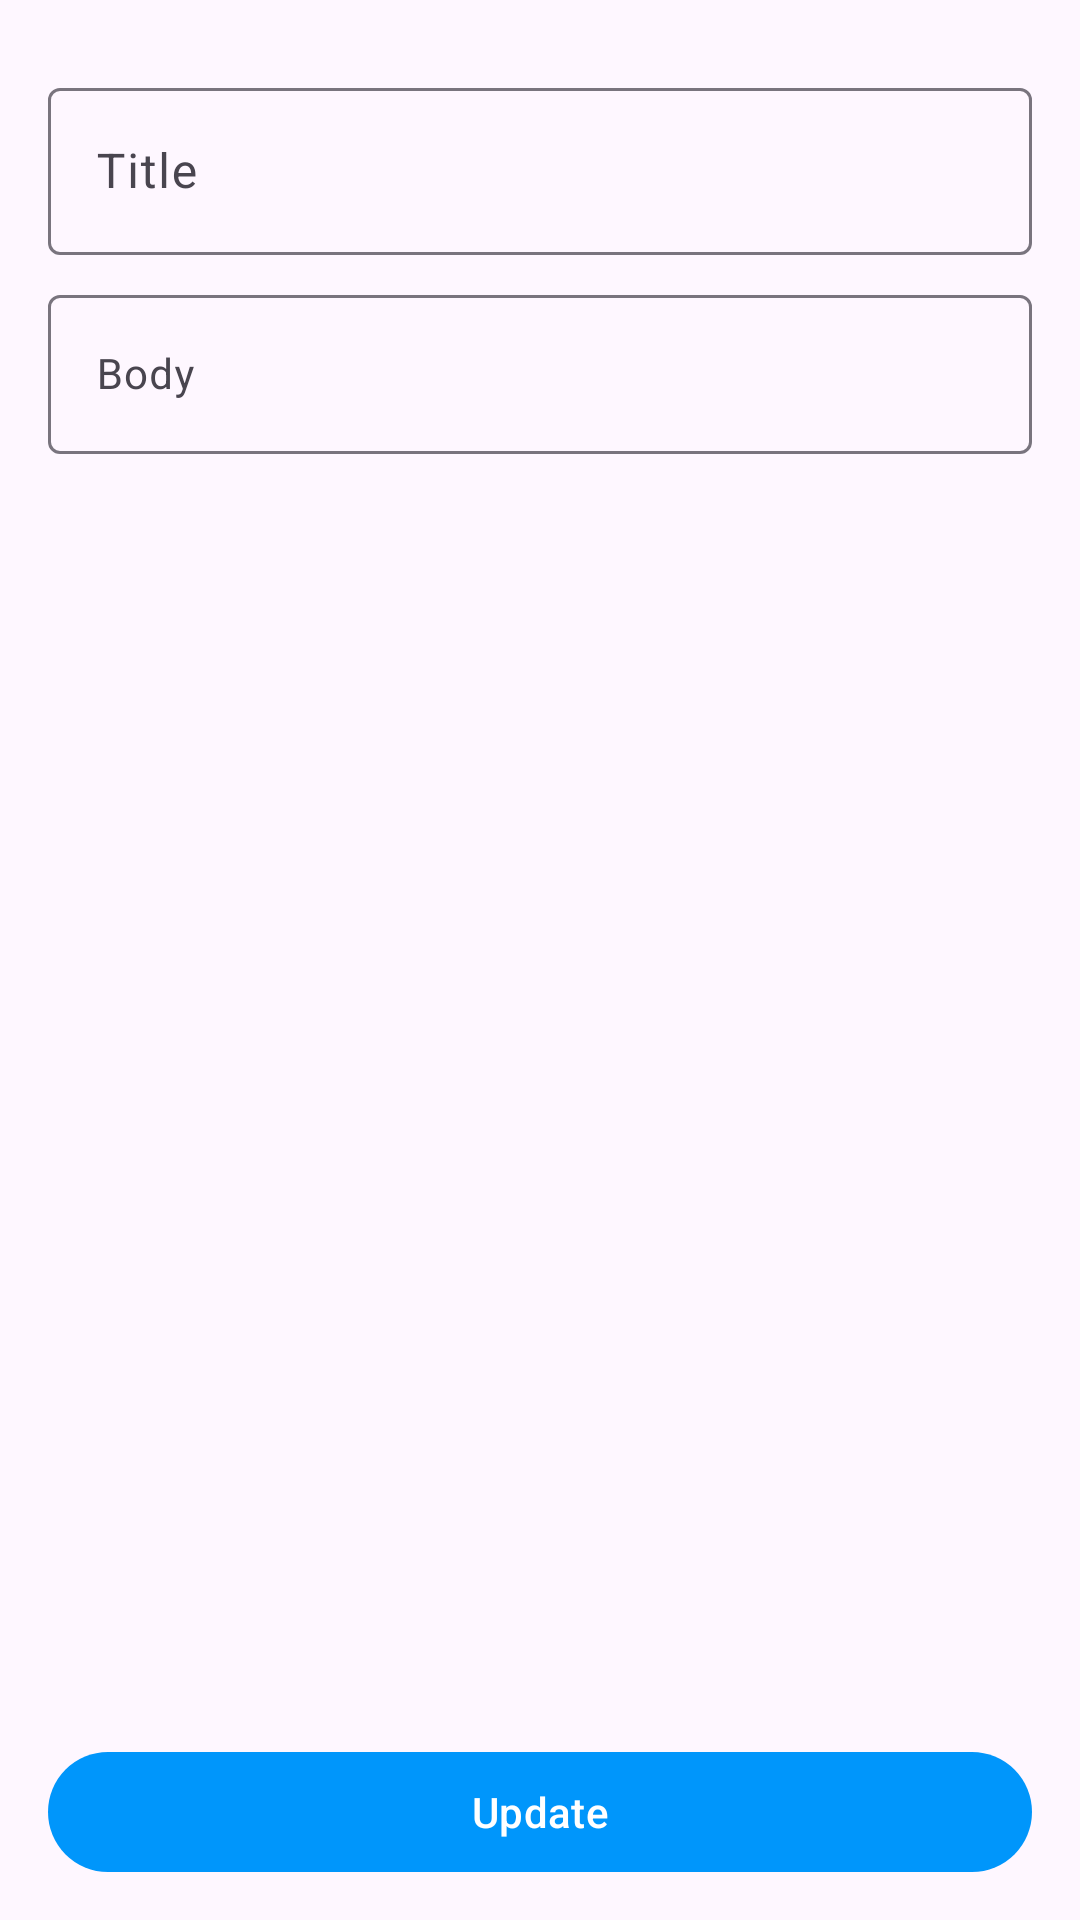

This screen was rendered from an Android layout file. Write that file and the resources it references.
<!-- AndroidManifest.xml: application theme Theme.NesineCaseStudy -->
<!-- res/layout/fragment_post_detail.xml -->
<?xml version="1.0" encoding="utf-8"?>
<LinearLayout xmlns:android="http://schemas.android.com/apk/res/android"
    xmlns:app="http://schemas.android.com/apk/res-auto"
    xmlns:tools="http://schemas.android.com/tools"
    android:layout_width="match_parent"
    android:layout_height="match_parent"
    android:divider="@drawable/divider_margin_8"
    android:orientation="vertical"
    android:paddingHorizontal="@dimen/horizontal_margin"
    android:paddingVertical="@dimen/vertical_margin"
    android:showDividers="middle"
    tools:context=".ui.detail.PostDetailFragment">

    <androidx.core.widget.NestedScrollView
        android:layout_width="match_parent"
        android:layout_height="0dp"
        android:layout_weight="1">

        <LinearLayout
            android:layout_width="match_parent"
            android:layout_height="match_parent"
            android:divider="@drawable/divider_margin_8"
            android:orientation="vertical"
            android:showDividers="middle">

            <com.google.android.material.imageview.ShapeableImageView
                android:id="@+id/image"
                android:layout_width="match_parent"
                android:layout_height="wrap_content"
                app:shapeAppearanceOverlay="@style/ShapeAppearance.ShapeableImageView"
                tools:layout_height="@dimen/margin100"
                tools:src="@color/gray" />

            <com.google.android.material.textfield.TextInputLayout
                android:layout_width="match_parent"
                android:layout_height="wrap_content"
                android:layout_marginTop="@dimen/margin4"
                android:hint="@string/title"
                app:expandedHintEnabled="true">

                <com.google.android.material.textfield.TextInputEditText
                    android:id="@+id/title"
                    android:layout_width="match_parent"
                    android:layout_height="wrap_content"
                    android:textSize="@dimen/font16" />
            </com.google.android.material.textfield.TextInputLayout>

            <com.google.android.material.textfield.TextInputLayout
                android:layout_width="match_parent"
                android:layout_height="wrap_content"
                android:hint="@string/body"
                app:expandedHintEnabled="true">

                <com.google.android.material.textfield.TextInputEditText
                    android:id="@+id/desc"
                    android:layout_width="match_parent"
                    android:layout_height="wrap_content"
                    android:textSize="@dimen/font14" />
            </com.google.android.material.textfield.TextInputLayout>
        </LinearLayout>
    </androidx.core.widget.NestedScrollView>

    <com.google.android.material.button.MaterialButton
        android:id="@+id/updateButton"
        android:layout_width="match_parent"
        android:layout_height="wrap_content"
        android:text="@string/update" />
</LinearLayout>
<!-- resources referenced by this layout -->
<resources>
  <color name="gray">#848484</color>
  <dimen name="font14">14sp</dimen>
  <dimen name="font16">16sp</dimen>
  <dimen name="horizontal_margin">@dimen/margin16</dimen>
  <dimen name="margin100">100dp</dimen>
  <dimen name="margin4">4dp</dimen>
  <dimen name="vertical_margin">@dimen/margin12</dimen>
  <!-- drawable divider_margin_8 (drawable) -->
  <?xml version="1.0" encoding="utf-8"?>
  <shape xmlns:android="http://schemas.android.com/apk/res/android">
      <size
          android:width="@dimen/margin8"
          android:height="@dimen/margin8" />
  </shape>
  <string name="body">Body</string>
  <string name="title">Title</string>
  <string name="update">Update</string>
  <style name="ShapeAppearance.ShapeableImageView" parent="">
          <item name="cornerFamily">rounded</item>
          <item name="cornerSize">@dimen/margin8</item>
      </style>
  <style name="Theme.NesineCaseStudy" parent="Base.Theme.NesineCaseStudy">
          <item name="android:statusBarColor" tools:targetApi="l">?attr/colorPrimaryVariant</item>
          <item name="android:textColor">@color/soft_black</item>
          <item name="toolbarStyle">@color/soft_black</item>
      </style>
  <dimen name="margin16">16dp</dimen>
  <dimen name="margin12">12dp</dimen>
  <dimen name="margin8">8dp</dimen>
  <style name="Base.Theme.NesineCaseStudy" parent="Theme.Material3.DayNight.NoActionBar">
          
          
          <item name="colorPrimaryVariant">@color/dark_blue</item>
          <item name="colorPrimary">@color/blue</item>
      </style>
  <color name="soft_black">#202020</color>
  <color name="dark_blue">#0670bc</color>
  <color name="blue">#0096fb</color>
</resources>
